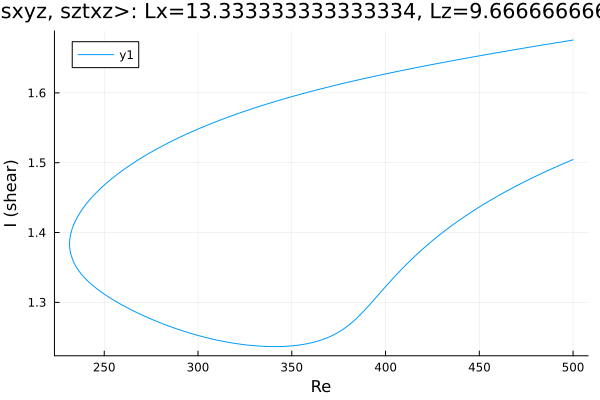

The file beside this chart, header and first rows:
Re, shear
500.0, 1.676
499, 1.675
497.6, 1.675
496.1, 1.674
494.7, 1.673
493.3, 1.673
491.9, 1.672
490.5, 1.672
489.1, 1.671
487.7, 1.67
486.3, 1.67
484.8, 1.669
483.4, 1.668
482, 1.668
480.6, 1.667
479.2, 1.667
477.8, 1.666
476.4, 1.665
474.9, 1.665
473.5, 1.664
472.1, 1.663
470.7, 1.663
469.3, 1.662
467.9, 1.661
466.5, 1.661
465, 1.66
463.6, 1.659
462.2, 1.659
460.8, 1.658
459.4, 1.658
458, 1.657
456.6, 1.656
455.8, 1.656
454.4, 1.655
453.6, 1.655
452.2, 1.654
450.8, 1.653
449.4, 1.653
448, 1.652
446.6, 1.651
445.1, 1.651
443.7, 1.65
442.3, 1.649
440.9, 1.649
439.5, 1.648
438.1, 1.647
436.7, 1.647
435.2, 1.646
433.8, 1.645
432.4, 1.644
431, 1.644
429.6, 1.643
428.2, 1.642
426.8, 1.642
425.3, 1.641
423.9, 1.64
422.5, 1.639
421.1, 1.639
419.7, 1.638
418.3, 1.637
... 393 more rows
